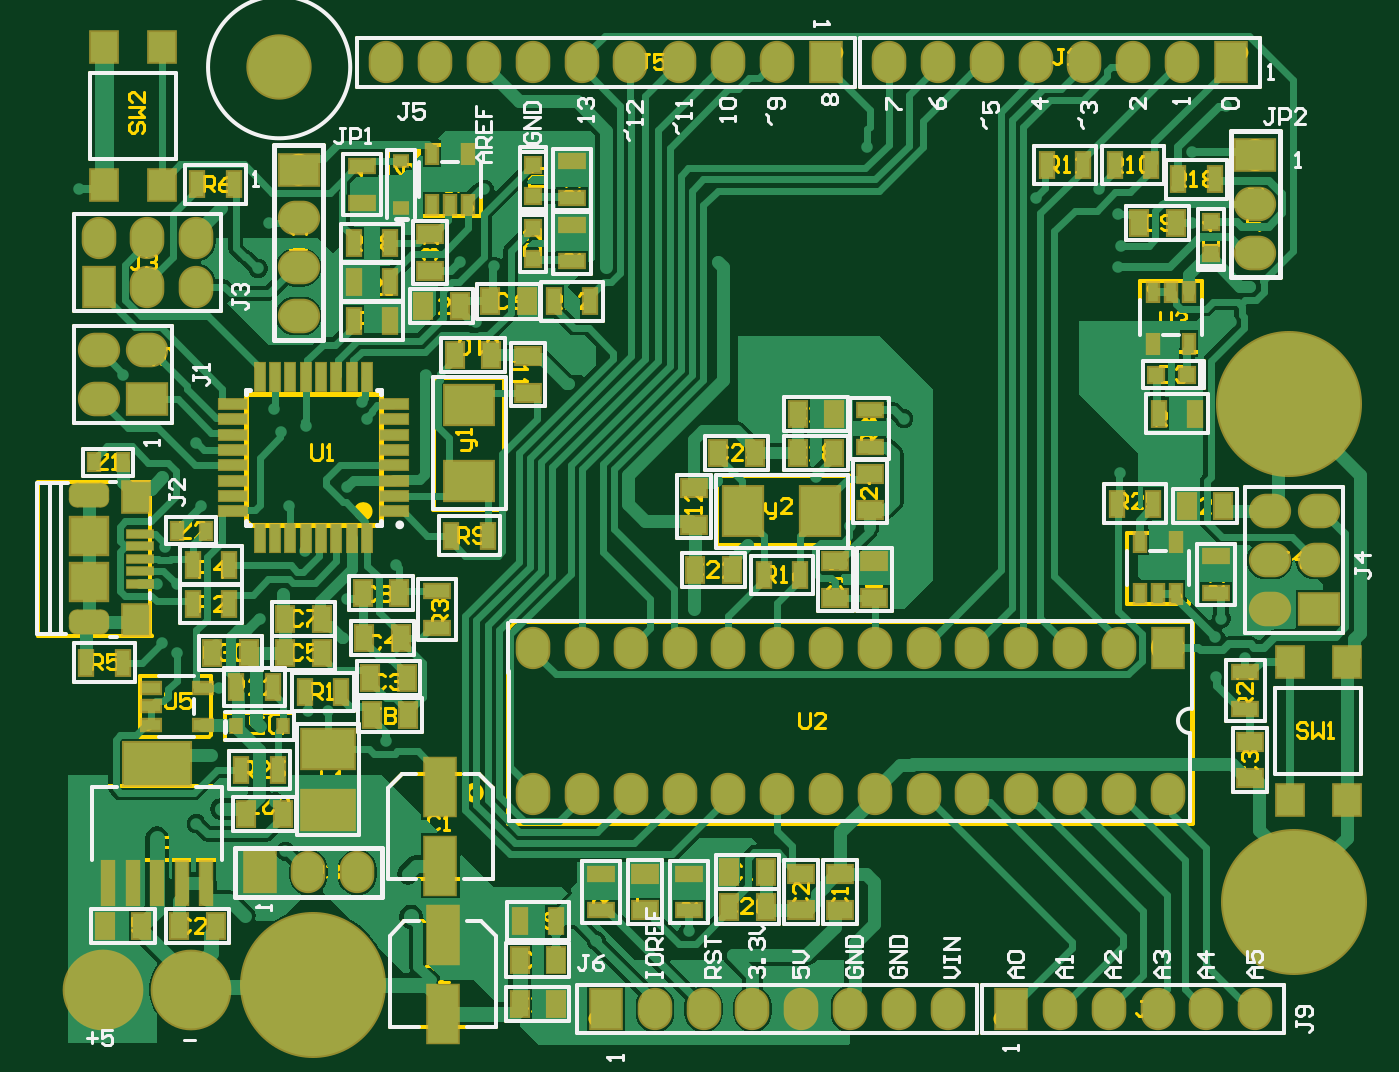
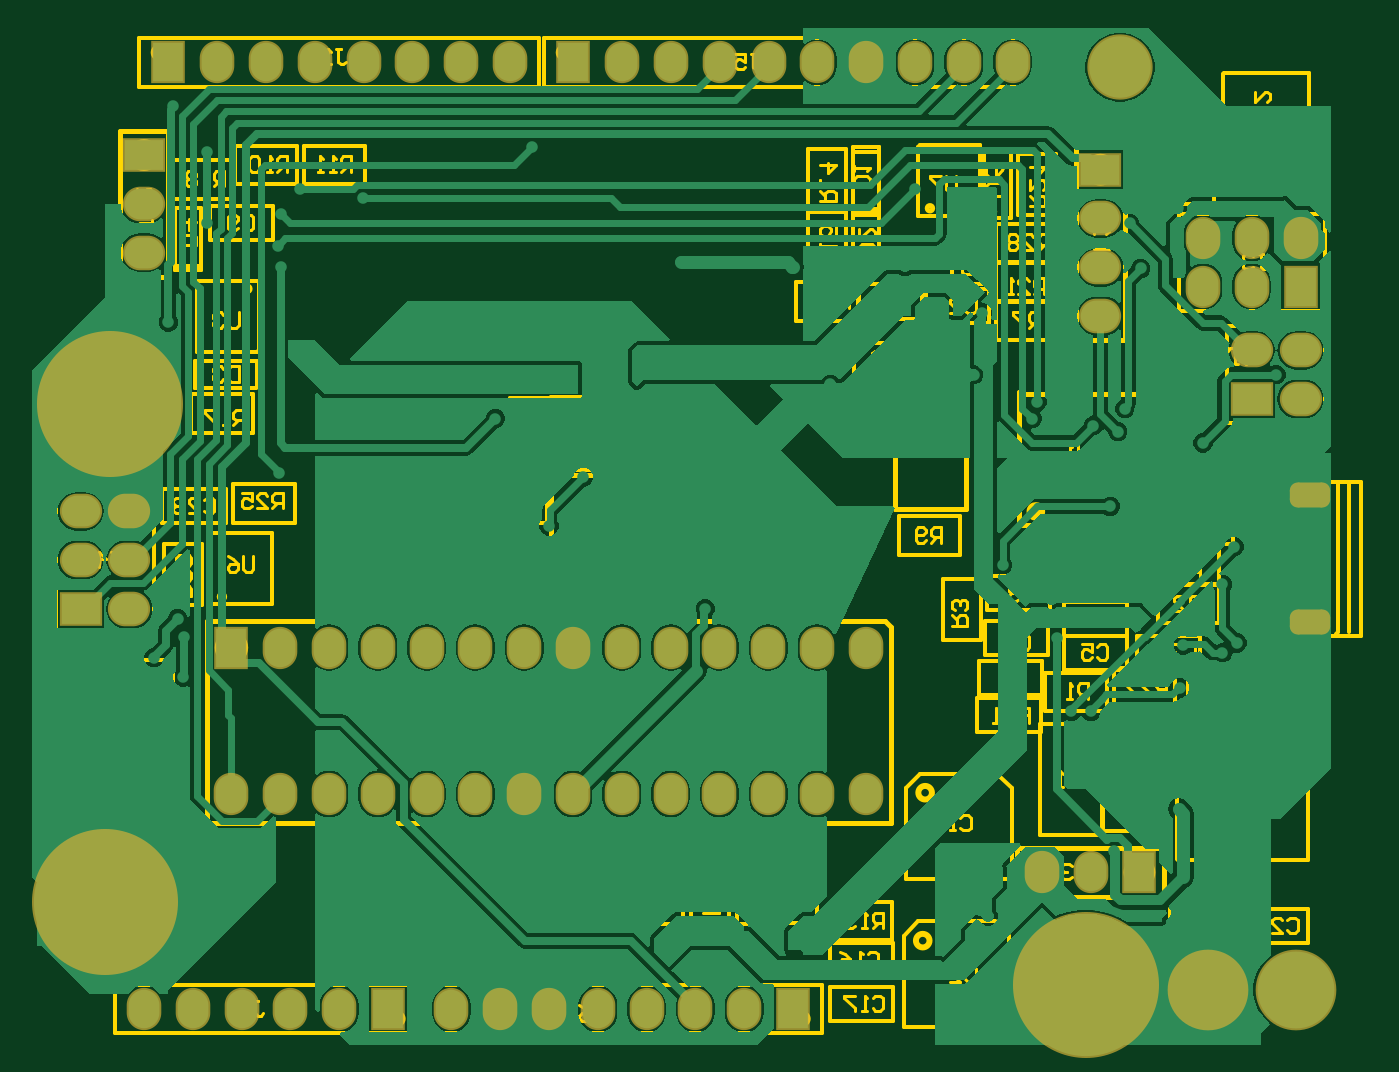
Circuit board: 9 layer files. Board 68.8 x 51.8 mm.
- bottom_copper: PCB Arduino.GBL (55175 bytes)
- bottom_silk: PCB Arduino.GBO (268 bytes)
- paste: PCB Arduino.GBP (266 bytes)
- bottom_mask: PCB Arduino.GBS (2641 bytes)
- outline: PCB Arduino.GM1 (40312 bytes)
- top_copper: PCB Arduino.GTL (58558 bytes)
- top_silk: PCB Arduino.GTO (21368 bytes)
- paste: PCB Arduino.GTP (5340 bytes)
- top_mask: PCB Arduino.GTS (7714 bytes)

=== bottom_copper: PCB Arduino.GBL (55175 bytes, source omitted) ===
=== bottom_silk: PCB Arduino.GBO ===
G04*
G04 #@! TF.GenerationSoftware,Altium Limited,Altium Designer,22.7.1 (60)*
G04*
G04 Layer_Color=32896*
%FSLAX44Y44*%
%MOMM*%
G71*
G04*
G04 #@! TF.SameCoordinates,93D02D30-53BF-4241-BF36-2AC50CD89F1B*
G04*
G04*
G04 #@! TF.FilePolarity,Positive*
G04*
G01*
G75*
M02*

=== paste: PCB Arduino.GBP ===
G04*
G04 #@! TF.GenerationSoftware,Altium Limited,Altium Designer,22.7.1 (60)*
G04*
G04 Layer_Color=128*
%FSLAX44Y44*%
%MOMM*%
G71*
G04*
G04 #@! TF.SameCoordinates,93D02D30-53BF-4241-BF36-2AC50CD89F1B*
G04*
G04*
G04 #@! TF.FilePolarity,Positive*
G04*
G01*
G75*
M02*

=== bottom_mask: PCB Arduino.GBS ===
G04*
G04 #@! TF.GenerationSoftware,Altium Limited,Altium Designer,22.7.1 (60)*
G04*
G04 Layer_Color=16711935*
%FSLAX44Y44*%
%MOMM*%
G71*
G04*
G04 #@! TF.SameCoordinates,93D02D30-53BF-4241-BF36-2AC50CD89F1B*
G04*
G04*
G04 #@! TF.FilePolarity,Negative*
G04*
G01*
G75*
%ADD60O,2.2000X1.8000*%
%ADD61R,2.2000X1.8000*%
%ADD62O,1.8000X2.2000*%
%ADD63R,1.8000X2.2000*%
%ADD64C,4.2000*%
G04:AMPARAMS|DCode=65|XSize=2.1mm|YSize=1.3mm|CornerRadius=0.41mm|HoleSize=0mm|Usage=FLASHONLY|Rotation=0.000|XOffset=0mm|YOffset=0mm|HoleType=Round|Shape=RoundedRectangle|*
%AMROUNDEDRECTD65*
21,1,2.1000,0.4800,0,0,0.0*
21,1,1.2800,1.3000,0,0,0.0*
1,1,0.8200,0.6400,-0.2400*
1,1,0.8200,-0.6400,-0.2400*
1,1,0.8200,-0.6400,0.2400*
1,1,0.8200,0.6400,0.2400*
%
%ADD65ROUNDEDRECTD65*%
%ADD66C,3.4000*%
%ADD67C,7.6000*%
D60*
X22860Y368300D02*
D03*
Y342900D02*
D03*
X48260Y368300D02*
D03*
X127000Y436880D02*
D03*
Y386080D02*
D03*
Y411480D02*
D03*
X624840Y419100D02*
D03*
Y444500D02*
D03*
X657860Y259080D02*
D03*
Y284480D02*
D03*
X632460Y233680D02*
D03*
Y259080D02*
D03*
Y284480D02*
D03*
D61*
X48260Y342900D02*
D03*
X127000Y462280D02*
D03*
X624840Y469900D02*
D03*
X657860Y233680D02*
D03*
D62*
X325120Y518160D02*
D03*
X350520D02*
D03*
X172720D02*
D03*
X198120D02*
D03*
X223520D02*
D03*
X248920D02*
D03*
X274320D02*
D03*
X299720D02*
D03*
X375920D02*
D03*
X574040Y25400D02*
D03*
X548640D02*
D03*
X624840D02*
D03*
X599440D02*
D03*
X523240D02*
D03*
X48260Y401320D02*
D03*
X73660D02*
D03*
X22860Y426720D02*
D03*
X48260D02*
D03*
X73660D02*
D03*
X249100Y137300D02*
D03*
X274500D02*
D03*
X299900D02*
D03*
X325300D02*
D03*
X350700D02*
D03*
X376100D02*
D03*
X401500D02*
D03*
X426900D02*
D03*
X452300D02*
D03*
X477700D02*
D03*
X503100D02*
D03*
X528500D02*
D03*
X553900D02*
D03*
X579300D02*
D03*
X249100Y213500D02*
D03*
X274500D02*
D03*
X299900D02*
D03*
X325300D02*
D03*
X350700D02*
D03*
X376100D02*
D03*
X401500D02*
D03*
X426900D02*
D03*
X452300D02*
D03*
X477700D02*
D03*
X503100D02*
D03*
X528500D02*
D03*
X553900D02*
D03*
X535940Y518160D02*
D03*
X561340D02*
D03*
X434340D02*
D03*
X459740D02*
D03*
X485140D02*
D03*
X510540D02*
D03*
X586740D02*
D03*
X132080Y96520D02*
D03*
X157480D02*
D03*
X312420Y25400D02*
D03*
X388620D02*
D03*
X414020D02*
D03*
X439420D02*
D03*
X464820D02*
D03*
X337820D02*
D03*
X363220D02*
D03*
D63*
X401320Y518160D02*
D03*
X497840Y25400D02*
D03*
X22860Y401320D02*
D03*
X579300Y213500D02*
D03*
X612140Y518160D02*
D03*
X106680Y96520D02*
D03*
X287020Y25400D02*
D03*
D64*
X25400Y35560D02*
D03*
X71120D02*
D03*
D65*
X17780Y292780D02*
D03*
Y226780D02*
D03*
D66*
X116840Y515620D02*
D03*
D67*
X134620Y38100D02*
D03*
X642620Y340360D02*
D03*
X645160Y81280D02*
D03*
M02*

=== outline: PCB Arduino.GM1 (40312 bytes, source omitted) ===
=== top_copper: PCB Arduino.GTL (58558 bytes, source omitted) ===
=== top_silk: PCB Arduino.GTO (21368 bytes, source omitted) ===
=== paste: PCB Arduino.GTP ===
G04*
G04 #@! TF.GenerationSoftware,Altium Limited,Altium Designer,22.7.1 (60)*
G04*
G04 Layer_Color=255*
%FSLAX44Y44*%
%MOMM*%
G71*
G04*
G04 #@! TF.SameCoordinates,93D02D30-53BF-4241-BF36-2AC50CD89F1B*
G04*
G04*
G04 #@! TF.FilePolarity,Positive*
G04*
G01*
G75*
%ADD14R,0.5588X0.6858*%
%ADD15R,0.6858X0.5588*%
%ADD16R,1.3500X0.4000*%
%ADD17R,1.4000X1.6000*%
%ADD18R,1.9000X1.9000*%
%ADD19R,0.7000X1.3000*%
%ADD20R,0.5500X1.0000*%
%ADD21R,1.3000X0.7000*%
%ADD22R,0.9000X1.3000*%
%ADD23R,0.6000X0.9000*%
%ADD24R,1.5000X0.5500*%
%ADD25R,0.5500X1.5000*%
%ADD26R,1.3000X0.9000*%
%ADD27R,0.8000X0.8000*%
%ADD28R,0.8000X0.8000*%
%ADD29R,1.4000X1.6000*%
%ADD30R,2.0000X2.5000*%
%ADD31R,2.5000X2.0000*%
%ADD32R,1.0000X0.5500*%
%ADD33R,3.5000X2.2000*%
%ADD34R,0.6000X2.2000*%
%ADD35R,2.7000X2.0000*%
%ADD36R,1.6000X3.0000*%
D14*
X94488Y172720D02*
D03*
X118872D02*
D03*
D15*
X180340Y466852D02*
D03*
Y442468D02*
D03*
D16*
X44530Y272780D02*
D03*
Y266280D02*
D03*
Y259780D02*
D03*
Y253280D02*
D03*
Y246780D02*
D03*
D17*
X42280Y291780D02*
D03*
Y227780D02*
D03*
D18*
X17780Y271780D02*
D03*
Y247780D02*
D03*
D19*
X571750Y288500D02*
D03*
X552750D02*
D03*
X259740Y393700D02*
D03*
X278740D02*
D03*
X155600Y424180D02*
D03*
X174600D02*
D03*
X116180Y149860D02*
D03*
X97180D02*
D03*
X113640Y193040D02*
D03*
X94640D02*
D03*
X155600Y403860D02*
D03*
X174600D02*
D03*
X241960Y71120D02*
D03*
X260960D02*
D03*
X603860Y457200D02*
D03*
X584860D02*
D03*
X574700Y335280D02*
D03*
X593700D02*
D03*
X368960Y251460D02*
D03*
X387960D02*
D03*
X516280Y464820D02*
D03*
X535280D02*
D03*
X551840D02*
D03*
X570840D02*
D03*
X206400Y271780D02*
D03*
X225400D02*
D03*
X155600Y383540D02*
D03*
X174600D02*
D03*
X93320Y454660D02*
D03*
X74320D02*
D03*
X16560Y205740D02*
D03*
X35560D02*
D03*
X71780Y256540D02*
D03*
X90780D02*
D03*
X71780Y236220D02*
D03*
X90780D02*
D03*
X130200Y190500D02*
D03*
X149200D02*
D03*
D20*
X583750Y241500D02*
D03*
X574250D02*
D03*
X564750D02*
D03*
X583750Y268500D02*
D03*
X564750D02*
D03*
X215240Y443700D02*
D03*
X205740D02*
D03*
X196240D02*
D03*
X215240Y470700D02*
D03*
X196240D02*
D03*
X571500Y398780D02*
D03*
X581000D02*
D03*
X590500D02*
D03*
X571500Y371780D02*
D03*
X590500D02*
D03*
D21*
X619760Y200660D02*
D03*
Y181660D02*
D03*
X160020Y464160D02*
D03*
Y445160D02*
D03*
X604520Y241960D02*
D03*
Y260960D02*
D03*
X330200Y95860D02*
D03*
Y76860D02*
D03*
X269240Y433680D02*
D03*
Y414680D02*
D03*
Y466700D02*
D03*
Y447700D02*
D03*
X284480Y95860D02*
D03*
Y76860D02*
D03*
X424180Y318160D02*
D03*
Y337160D02*
D03*
X199000Y242750D02*
D03*
Y223750D02*
D03*
D22*
X226720Y393700D02*
D03*
X245720D02*
D03*
X165000Y178250D02*
D03*
X184000D02*
D03*
X100940Y210820D02*
D03*
X81940D02*
D03*
X210820Y391160D02*
D03*
X191820D02*
D03*
X608280Y287020D02*
D03*
X589280D02*
D03*
X118720Y127000D02*
D03*
X99720D02*
D03*
X64820Y68580D02*
D03*
X83820D02*
D03*
X26060D02*
D03*
X45060D02*
D03*
X364440Y314960D02*
D03*
X345440D02*
D03*
X352400Y254000D02*
D03*
X333400D02*
D03*
X351180Y78740D02*
D03*
X370180D02*
D03*
X405740Y314960D02*
D03*
X386740D02*
D03*
X241960Y27940D02*
D03*
X260960D02*
D03*
X260960Y50800D02*
D03*
X241960D02*
D03*
X351180Y96520D02*
D03*
X370180D02*
D03*
X386740Y335280D02*
D03*
X405740D02*
D03*
X227280Y365760D02*
D03*
X208280D02*
D03*
X564540Y434340D02*
D03*
X583540D02*
D03*
X160250Y242000D02*
D03*
X179250D02*
D03*
X139040Y228600D02*
D03*
X120040D02*
D03*
X139040Y210820D02*
D03*
X120040D02*
D03*
X161250Y218500D02*
D03*
X180250D02*
D03*
X164250Y197500D02*
D03*
X183250D02*
D03*
D23*
X78620Y274320D02*
D03*
X63620D02*
D03*
X20440Y309880D02*
D03*
X35440D02*
D03*
D24*
X92620Y284420D02*
D03*
Y292420D02*
D03*
Y300420D02*
D03*
Y308420D02*
D03*
Y316420D02*
D03*
Y324420D02*
D03*
Y332420D02*
D03*
Y340420D02*
D03*
X176620D02*
D03*
Y332420D02*
D03*
Y324420D02*
D03*
Y316420D02*
D03*
Y308420D02*
D03*
Y300420D02*
D03*
Y292420D02*
D03*
Y284420D02*
D03*
D25*
X106620Y270420D02*
D03*
Y354420D02*
D03*
X114620Y270420D02*
D03*
Y354420D02*
D03*
X122620Y270420D02*
D03*
Y354420D02*
D03*
X130620Y270420D02*
D03*
Y354420D02*
D03*
X138620Y270420D02*
D03*
Y354420D02*
D03*
X146620Y270420D02*
D03*
Y354420D02*
D03*
X154620Y270420D02*
D03*
Y354420D02*
D03*
X162620Y270420D02*
D03*
Y354420D02*
D03*
D26*
X307340Y95860D02*
D03*
Y76860D02*
D03*
X426720Y258420D02*
D03*
Y239420D02*
D03*
X195580Y409600D02*
D03*
Y428600D02*
D03*
X622300Y145440D02*
D03*
Y164440D02*
D03*
X424180Y285140D02*
D03*
Y304140D02*
D03*
X388620Y76860D02*
D03*
Y95860D02*
D03*
X406400Y258420D02*
D03*
Y239420D02*
D03*
X408940Y76860D02*
D03*
Y95860D02*
D03*
X332740Y277520D02*
D03*
Y296520D02*
D03*
X246380Y365100D02*
D03*
Y346100D02*
D03*
D27*
X601980Y435100D02*
D03*
Y419100D02*
D03*
X248920Y415800D02*
D03*
Y431800D02*
D03*
Y448820D02*
D03*
Y464820D02*
D03*
D28*
X573280Y355600D02*
D03*
X589280D02*
D03*
D29*
X55640Y526220D02*
D03*
X25640D02*
D03*
X55640Y454220D02*
D03*
X25640D02*
D03*
X642860Y134180D02*
D03*
X672860D02*
D03*
X642860Y206180D02*
D03*
X672860D02*
D03*
D30*
X358460Y284480D02*
D03*
X398460D02*
D03*
D31*
X215900Y300040D02*
D03*
Y340040D02*
D03*
D32*
X50000Y173380D02*
D03*
Y182880D02*
D03*
Y192380D02*
D03*
X77000Y173380D02*
D03*
Y192380D02*
D03*
D33*
X53340Y152920D02*
D03*
D34*
X78740Y90920D02*
D03*
X66040D02*
D03*
X53340D02*
D03*
X40640D02*
D03*
X27940D02*
D03*
D35*
X142240Y160780D02*
D03*
Y128780D02*
D03*
D36*
X202000Y23000D02*
D03*
Y64000D02*
D03*
X200750Y100000D02*
D03*
Y141000D02*
D03*
M02*

=== top_mask: PCB Arduino.GTS (7714 bytes, source omitted) ===
